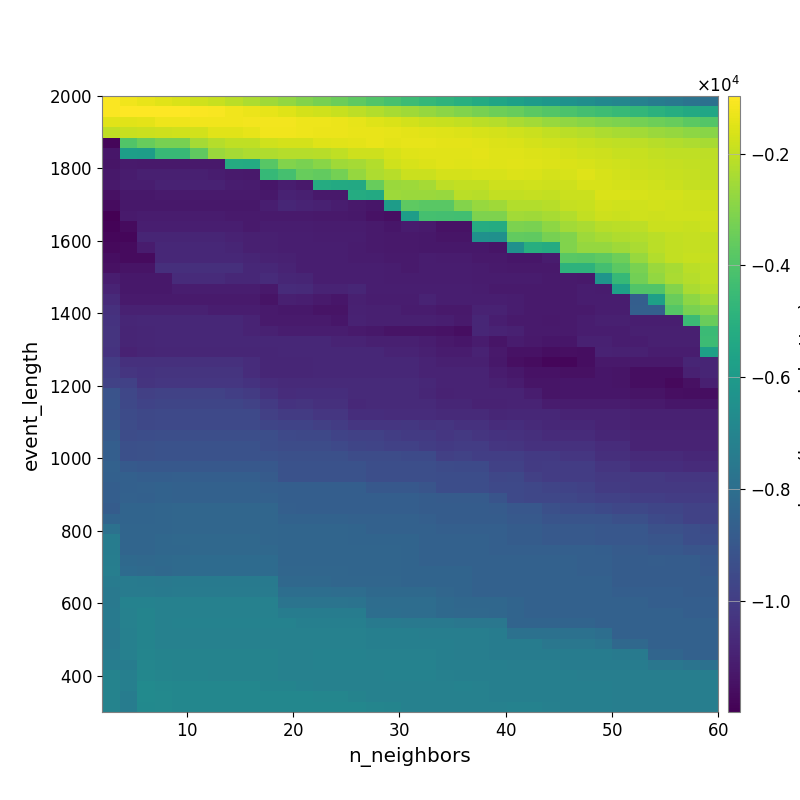

Source data for this figure (header and first rows):
-1.033706608689141603e+03, -1.187869030866278990e+03, -1.323232860114489085e+03, -1.465035760528292258e+03, -1.609491718077439373e+03, -1.750224465809661297e+03, -1.910832099123320859e+03, -2.090896653962342043e+03, -2.306505680314652182e+03, -2.529789592286391780e+03, -2.767238269232285802e+03, -3.018262911709205582e+03, -3.212318857757883052e+03, -3.464700210022307601e+03, -3.710017900623136939e+03, -3.950184752210639999e+03, -4.186665474456898664e+03, -4.421222680267508622e+03, -4.636521764014109976e+03, -4.833653579789821379e+03, -5.019701024310419598e+03, -5.272872352027587112e+03, -5.522300250447398867e+03, -5.721701262179826699e+03
-1.042583430274327611e+03, -9.920828458988122520e+02, -9.914293232106336973e+02, -9.705277059323304911e+02, -9.936367904600151633e+02, -1.035616856083786161e+03, -1.099352062708439234e+03, -1.192236217652672849e+03, -1.293011644765305846e+03, -1.386345707969946261e+03, -1.492740323214213049e+03, -1.660734040396824184e+03, -1.778676787940733675e+03, -1.899928883886757603e+03, -2.048463313803727942e+03, -2.261573684752328973e+03, -2.407754531100501936e+03, -2.561668717724081489e+03, -2.722054909678806780e+03, -2.883507735294625490e+03, -3.069875153235703237e+03, -3.219738602790385357e+03, -3.385738967670209604e+03, -3.540640181324597961e+03
-1.473932640090214818e+03, -1.462425120975126219e+03, -1.431493766127588515e+03, -1.247563688455956026e+03, -1.270781834692655366e+03, -1.212553217493281181e+03, -1.214494282663884860e+03, -1.208529262564054079e+03, -1.164939727821804581e+03, -1.152317342608563649e+03, -1.159756965965633526e+03, -1.232782179234180148e+03, -1.270110915190455444e+03, -1.311828524108743522e+03, -1.398275222432318515e+03, -1.497745191899979773e+03, -1.593952026886331851e+03, -1.727519783999982337e+03, -1.834434822395910942e+03, -1.894130569267307919e+03, -1.993652743763447234e+03, -2.112323030737527915e+03, -2.207853705440554677e+03, -2.356642479995244685e+03
-2.015974450624098154e+03, -1.911629649731075233e+03, -1.834516201243434580e+03, -1.802204750426942383e+03, -1.781946747282526758e+03, -1.719306212814188257e+03, -1.460768255290356137e+03, -1.446504440797433972e+03, -1.358893161192039997e+03, -1.203001841713640033e+03, -1.216092386335238416e+03, -1.248497953120552665e+03, -1.288494241384648831e+03, -1.282079658948033739e+03, -1.318159391412502600e+03, -1.318056753962835728e+03, -1.370848625919994447e+03, -1.405946733395891442e+03, -1.455960703236262589e+03, -1.501292646892685980e+03, -1.562477134262617483e+03, -1.635025348867201956e+03, -1.694483763592112155e+03, -1.748862398956322522e+03
-1.178864193431422063e+04, -3.949394741696189612e+03, -3.552396506846677767e+03, -3.251956458958355597e+03, -3.251956458958355597e+03, -2.471448549101811295e+03, -2.188621684616824950e+03, -2.032393382566593573e+03, -2.022405888289211589e+03, -1.776463235758024894e+03, -1.691990280113830522e+03, -1.691070108970194269e+03, -1.525839867858588150e+03, -1.487071413194814795e+03, -1.418183177031472042e+03, -1.348591059073750330e+03, -1.437029492721784436e+03, -1.358881513783438550e+03, -1.363362675118121160e+03, -1.412081722083635668e+03, -1.421668292105008732e+03, -1.462671316668501959e+03, -1.543722340442860059e+03, -1.575916922256792532e+03
-1.134155893803940671e+04, -5.811930503541240796e+03, -5.854649340596878574e+03, -4.552198311075997481e+03, -4.552198311075997481e+03, -3.677725607321515326e+03, -2.645783358897345352e+03, -2.434452501721890258e+03, -2.312728629468154850e+03, -2.268074383815883721e+03, -2.179965052283848308e+03, -2.217156939226056238e+03, -2.168584787821856935e+03, -2.004385764265756052e+03, -1.803726123120844704e+03, -1.793284045449732503e+03, -1.628321773001804559e+03, -1.514642194522135696e+03, -1.476816364652783932e+03, -1.483947605120082926e+03, -1.464360129868917511e+03, -1.444000703042384657e+03, -1.509030854756292911e+03, -1.495526497722670911e+03
-1.135859144341887441e+04, -1.118655900138950892e+04, -1.123811956307442597e+04, -1.123811956307442597e+04, -1.123811956307442597e+04, -1.123811956307442597e+04, -1.123811956307442597e+04, -5.191024075604372229e+03, -5.271173815359160471e+03, -3.827436734550882647e+03, -3.060007684923489705e+03, -3.191661661599257059e+03, -2.932183927722112458e+03, -2.561516929777837049e+03, -2.442247189242433706e+03, -2.229266055618407790e+03, -1.754217605029438573e+03, -1.620818530699826852e+03, -1.545390505132569615e+03, -1.471301843500914856e+03, -1.494041957206454526e+03, -1.469479183216488764e+03, -1.514106890747669922e+03, -1.462674660171109963e+03
-1.125999357386341762e+04, -1.116445569217021330e+04, -1.101186293259917147e+04, -1.101186293259917147e+04, -1.101186293259917147e+04, -1.101186293259917147e+04, -1.110365430010035197e+04, -1.118170293658597075e+04, -1.124544597429481837e+04, -4.593670897731261903e+03, -4.202604935976176421e+03, -3.514121857258612636e+03, -3.600592169751338588e+03, -3.282752775869221750e+03, -2.731138972812168049e+03, -2.321176299738369835e+03, -2.166171532675592061e+03, -1.857552130246100887e+03, -1.845364776862741792e+03, -1.671424243901488126e+03, -1.695932210212797600e+03, -1.634315531908836647e+03, -1.633363216961516855e+03, -1.570545257415989454e+03
-1.122492545166923992e+04, -1.111471018166706017e+04, -1.111471018166706017e+04, -1.094277544940474945e+04, -1.094277544940474945e+04, -1.094277544940474945e+04, -1.094277544940474945e+04, -1.111818817834266338e+04, -1.113338034113316462e+04, -1.131372856978401614e+04, -1.109513267371962684e+04, -1.125794128578464188e+04, -5.228208973372438777e+03, -5.304862231399725715e+03, -5.344918741966505877e+03, -3.515935170996122906e+03, -2.647227704161331985e+03, -2.585570094582924867e+03, -2.460875228183079344e+03, -2.059698062411161118e+03, -1.988606939432453828e+03, -2.003612673431003941e+03, -1.817805846177926469e+03, -1.789583948143002317e+03
-1.150970280846473543e+04, -1.127321493115036355e+04, -1.126615430781744544e+04, -1.117979147794685741e+04, -1.117979147794685741e+04, -1.117979147794685741e+04, -1.117979147794685741e+04, -1.117979147794685741e+04, -1.118865344740855653e+04, -1.127720815653600403e+04, -1.095452157948289823e+04, -1.102322566470210404e+04, -1.121860394824458308e+04, -1.121860394824458308e+04, -5.194572858876596911e+03, -5.283576281630591438e+03, -2.605897342812580973e+03, -2.627595066143808708e+03, -2.647610331295805736e+03, -2.668684081320544465e+03, -2.114109398610070457e+03, -2.136962236869949265e+03, -1.980510355848334029e+03, -1.972719931687026474e+03
-1.161408986297247429e+04, -1.127321493115036355e+04, -1.126615430781744544e+04, -1.126615430781744544e+04, -1.126615430781744544e+04, -1.126615430781744544e+04, -1.126615430781744544e+04, -1.126615430781744544e+04, -1.126615430781744544e+04, -1.108084691389963518e+04, -1.081617499805078660e+04, -1.088543732909819482e+04, -1.098918542159704157e+04, -1.110930559958715821e+04, -1.122295185344438141e+04, -1.134427733005594564e+04, -5.904063628142629568e+03, -3.705495532055364947e+03, -3.771484336412650009e+03, -3.771484336412650009e+03, -3.030124273843088304e+03, -2.682940689695542460e+03, -2.523387955957703525e+03, -2.251873240501429336e+03
-1.199029055243025505e+04, -1.118471020465565925e+04, -1.113802750953093710e+04, -1.113802750953093710e+04, -1.113802750953093710e+04, -1.113802750953093710e+04, -1.113802750953093710e+04, -1.118089052822576014e+04, -1.118089052822576014e+04, -1.117979147794685741e+04, -1.117979147794685741e+04, -1.117979147794685741e+04, -1.124984568294323981e+04, -1.124984568294323981e+04, -1.129235070363230079e+04, -1.145205157376290481e+04, -1.155852156228403328e+04, -5.864741352309231843e+03, -4.202318645043889774e+03, -4.269639218746609913e+03, -4.307441569142779372e+03, -3.080578505687893085e+03, -3.112845413012579229e+03, -2.510115413869064923e+03
-1.186692003764777837e+04, -1.167420777938540959e+04, -1.107208412274415969e+04, -1.107208412274415969e+04, -1.107208412274415969e+04, -1.107208412274415969e+04, -1.107208412274415969e+04, -1.107208412274415969e+04, -1.118863788616763668e+04, -1.110218350182972245e+04, -1.109594290056002137e+04, -1.109594290056002137e+04, -1.116650475305410873e+04, -1.116650475305410873e+04, -1.116650475305410873e+04, -1.120845120789012981e+04, -1.130936935223854744e+04, -1.116792817565615042e+04, -1.118688846810359610e+04, -1.146059332458026074e+04, -1.146059332458026074e+04, -5.187141595829340076e+03, -5.225360824689802939e+03, -3.154077686805160738e+03
-1.178383746722176147e+04, -1.178383746722176147e+04, -1.085547559418244236e+04, -1.085547559418244236e+04, -1.085547559418244236e+04, -1.085547559418244236e+04, -1.085547559418244236e+04, -1.094588828198289411e+04, -1.101763573996745436e+04, -1.100976486436679988e+04, -1.105001527033566526e+04, -1.105001527033566526e+04, -1.109594290056002137e+04, -1.109594290056002137e+04, -1.109594290056002137e+04, -1.120845120789012981e+04, -1.121863138566682937e+04, -1.121863138566682937e+04, -1.129828196342496267e+04, -1.138034780345997387e+04, -1.138034780345997387e+04, -6.396586158691634409e+03, -6.444718853895932625e+03, -3.619790724534610035e+03
-1.169865635906724310e+04, -1.168128999760616716e+04, -1.113544025155066811e+04, -1.074197084628390621e+04, -1.074197084628390621e+04, -1.074197084628390621e+04, -1.074197084628390621e+04, -1.083212571575336915e+04, -1.101763573996745436e+04, -1.101763573996745436e+04, -1.105512723387438200e+04, -1.105512723387438200e+04, -1.105512723387438200e+04, -1.105512723387438200e+04, -1.113802750953093710e+04, -1.118155099196616902e+04, -1.122798197958510355e+04, -1.122798197958510355e+04, -1.129828196342496267e+04, -1.129828196342496267e+04, -1.129828196342496267e+04, -1.129828196342496267e+04, -1.135945073249973029e+04, -6.408292194359159112e+03
-1.158482504247098223e+04, -1.168128999760616716e+04, -1.166048826007863499e+04, -1.074197084628390621e+04, -1.074197084628390621e+04, -1.074197084628390621e+04, -1.074197084628390621e+04, -1.074197084628390621e+04, -1.085547559418244236e+04, -1.092774236663559532e+04, -1.097396804063432501e+04, -1.106313357689348959e+04, -1.106313357689348959e+04, -1.106313357689348959e+04, -1.114523893738290826e+04, -1.113802750953093710e+04, -1.118089052822576014e+04, -1.118089052822576014e+04, -1.109594290056002137e+04, -1.113859784027950991e+04, -1.113859784027950991e+04, -1.121863138566682937e+04, -1.121863138566682937e+04, -1.130164564937760770e+04
-1.150162981933747869e+04, -1.142225014371585348e+04, -1.142225014371585348e+04, -1.052009087490635648e+04, -1.052009087490635648e+04, -1.052009087490635648e+04, -1.052009087490635648e+04, -1.052009087490635648e+04, -1.074680451449781503e+04, -1.074680451449781503e+04, -1.090085317682402274e+04, -1.106313357689348959e+04, -1.106313357689348959e+04, -1.106313357689348959e+04, -1.106313357689348959e+04, -1.106313357689348959e+04, -1.109872171397862076e+04, -1.118089052822576014e+04, -1.109594290056002137e+04, -1.109594290056002137e+04, -1.109594290056002137e+04, -1.116650475305410873e+04, -1.120845120789012981e+04, -1.121863138566682937e+04
-1.110523705355986203e+04, -1.129923957338283435e+04, -1.129923957338283435e+04, -1.129923957338283435e+04, -1.064831033777105949e+04, -1.064831033777105949e+04, -1.064831033777105949e+04, -1.076459012675417762e+04, -1.076459012675417762e+04, -1.063412580687520312e+04, -1.078828310626042548e+04, -1.086125587288541283e+04, -1.106313357689348959e+04, -1.106313357689348959e+04, -1.106313357689348959e+04, -1.106313357689348959e+04, -1.109872171397862076e+04, -1.109872171397862076e+04, -1.109872171397862076e+04, -1.109872171397862076e+04, -1.109872171397862076e+04, -1.116650475305410873e+04, -1.116650475305410873e+04, -1.116650475305410873e+04
-1.089191389550793974e+04, -1.129923957338283435e+04, -1.129923957338283435e+04, -1.129923957338283435e+04, -1.109587108551796518e+04, -1.109587108551796518e+04, -1.109587108551796518e+04, -1.109587108551796518e+04, -1.109587108551796518e+04, -1.121778610450361521e+04, -1.063384718787158999e+04, -1.068000976582443582e+04, -1.090792312236243561e+04, -1.090792312236243561e+04, -1.078928927804056002e+04, -1.106313357689348959e+04, -1.106313357689348959e+04, -1.106313357689348959e+04, -1.106313357689348959e+04, -1.105512723387438200e+04, -1.105512723387438200e+04, -1.109872171397862076e+04, -1.118089052822576014e+04, -1.118089052822576014e+04
-1.068427198093113657e+04, -1.120043510978990344e+04, -1.120625107996406950e+04, -1.120625107996406950e+04, -1.120625107996406950e+04, -1.120625107996406950e+04, -1.120625107996406950e+04, -1.120625107996406950e+04, -1.120625107996406950e+04, -1.142311981952027600e+04, -1.103175493324225681e+04, -1.107794799187159697e+04, -1.119571210144363795e+04, -1.131812068925688072e+04, -1.100604293059241900e+04, -1.112215211449613707e+04, -1.112215211449613707e+04, -1.112215211449613707e+04, -1.090085317682402274e+04, -1.105512723387438200e+04, -1.105512723387438200e+04, -1.105512723387438200e+04, -1.105512723387438200e+04, -1.109872171397862076e+04
-1.044339041177262698e+04, -1.098648317381794732e+04, -1.098946612221272881e+04, -1.098946612221272881e+04, -1.098946612221272881e+04, -1.098946612221272881e+04, -1.111698816153447478e+04, -1.111698816153447478e+04, -1.110368473370272477e+04, -1.119719314890759597e+04, -1.129923957338283435e+04, -1.129923957338283435e+04, -1.142225014371585348e+04, -1.142225014371585348e+04, -1.099847068664191102e+04, -1.103510905784660281e+04, -1.103510905784660281e+04, -1.115455866481920748e+04, -1.115455866481920748e+04, -1.123121533448277478e+04, -1.123121533448277478e+04, -1.095146248393381211e+04, -1.095146248393381211e+04, -1.109872171397862076e+04
-1.036778657112816472e+04, -1.080031128769994575e+04, -1.078410220324612419e+04, -1.078410220324612419e+04, -1.078410220324612419e+04, -1.078410220324612419e+04, -1.078410220324612419e+04, -1.078410220324612419e+04, -1.091120222046750314e+04, -1.119719314890759597e+04, -1.119719314890759597e+04, -1.119719314890759597e+04, -1.119719314890759597e+04, -1.132034384743348710e+04, -1.094508977630718618e+04, -1.103106954481994035e+04, -1.103106954481994035e+04, -1.103106954481994035e+04, -1.103106954481994035e+04, -1.107725193936024698e+04, -1.119936522589251399e+04, -1.079374925891734165e+04, -1.107070279843532626e+04, -1.118471020465565925e+04
-1.033505203357194114e+04, -1.084967892116363328e+04, -1.081635223278552803e+04, -1.078410220324612419e+04, -1.078410220324612419e+04, -1.078410220324612419e+04, -1.078410220324612419e+04, -1.078410220324612419e+04, -1.091120222046750314e+04, -1.098581520452749101e+04, -1.110368473370272477e+04, -1.110368473370272477e+04, -1.110368473370272477e+04, -1.110368473370272477e+04, -1.119719314890759597e+04, -1.129923957338283435e+04, -1.142225014371585348e+04, -1.142225014371585348e+04, -1.142225014371585348e+04, -1.144836228301178198e+04, -1.157714232948079734e+04, -1.079374925891734165e+04, -1.088265233272333899e+04, -1.099622928983129350e+04
-1.033505203357194114e+04, -1.086703701981062113e+04, -1.081635223278552803e+04, -1.078410220324612419e+04, -1.078410220324612419e+04, -1.078410220324612419e+04, -1.078410220324612419e+04, -1.078410220324612419e+04, -1.078410220324612419e+04, -1.077162901866116772e+04, -1.077162901866116772e+04, -1.077162901866116772e+04, -1.077162901866116772e+04, -1.089810542004906711e+04, -1.089810542004906711e+04, -1.101637755095170360e+04, -1.101637755095170360e+04, -1.101637755095170360e+04, -1.110368473370272477e+04, -1.122648399985152537e+04, -1.133678625588252908e+04, -1.113882297368541185e+04, -1.136233057072854535e+04, -1.114970808493468940e+04
-1.036297312984523523e+04, -1.092517583962098797e+04, -1.085255231200413073e+04, -1.081635223278552803e+04, -1.081635223278552803e+04, -1.081635223278552803e+04, -1.081635223278552803e+04, -1.081635223278552803e+04, -1.081635223278552803e+04, -1.081635223278552803e+04, -1.078410220324612419e+04, -1.078410220324612419e+04, -1.078410220324612419e+04, -1.077162901866116772e+04, -1.077162901866116772e+04, -1.077162901866116772e+04, -1.089810542004906711e+04, -1.089810542004906711e+04, -1.101637755095170360e+04, -1.113885181528862995e+04, -1.113885181528862995e+04, -1.092541317855082525e+04, -1.123749361523717380e+04, -1.146263709570316678e+04
-1.004879693923619379e+04, -1.046645238351228363e+04, -1.047893491655202706e+04, -1.044218928864546615e+04, -1.044218928864546615e+04, -1.044218928864546615e+04, -1.044218928864546615e+04, -1.044218928864546615e+04, -1.057050897143821021e+04, -1.079169841717183772e+04, -1.081635223278552803e+04, -1.081528382649406558e+04, -1.078410220324612419e+04, -1.078410220324612419e+04, -1.078410220324612419e+04, -1.078410220324612419e+04, -1.077162901866116772e+04, -1.077162901866116772e+04, -1.088971359294598915e+04, -1.101637755095170360e+04, -1.101637755095170360e+04, -1.100069862073698459e+04, -1.129120718139431847e+04, -1.152254454997799075e+04
-9.928740978386185816e+03, -1.028412085891745664e+04, -1.038828488030980407e+04, -1.033707455013079743e+04, -1.033707455013079743e+04, -1.033707455013079743e+04, -1.033707455013079743e+04, -1.033707455013079743e+04, -1.057050897143821021e+04, -1.079169841717183772e+04, -1.079169841717183772e+04, -1.078695177398189662e+04, -1.075160173679250693e+04, -1.075160173679250693e+04, -1.075160173679250693e+04, -1.078410220324612419e+04, -1.078410220324612419e+04, -1.078410220324612419e+04, -1.090376490429463047e+04, -1.088971359294598915e+04, -1.088971359294598915e+04, -1.088971359294598915e+04, -1.113885181528862995e+04, -1.126870508858244284e+04
-9.809424526916132891e+03, -9.876061506112464485e+03, -1.032069138370928522e+04, -1.024683055053139105e+04, -1.024683055053139105e+04, -1.024683055053139105e+04, -1.024683055053139105e+04, -1.024683055053139105e+04, -1.037990012476641095e+04, -1.060176438517089082e+04, -1.066143027131965391e+04, -1.066143027131965391e+04, -1.066143027131965391e+04, -1.066143027131965391e+04, -1.066143027131965391e+04, -1.068722067373210848e+04, -1.065821427540782861e+04, -1.065821427540782861e+04, -1.077770179526011998e+04, -1.088971359294598915e+04, -1.088971359294598915e+04, -1.088971359294598915e+04, -1.101171159962037746e+04, -1.114119526943587334e+04
-9.159479768349992810e+03, -9.633521062090128908e+03, -9.907981469547270535e+03, -9.823393931983200673e+03, -9.823393931983200673e+03, -9.823393931983200673e+03, -9.823393931983200673e+03, -9.958818276072770459e+03, -1.005874094663552933e+04, -1.038156763343163220e+04, -1.057170522875597635e+04, -1.053340404712676354e+04, -1.053340404712676354e+04, -1.053340404712676354e+04, -1.066143027131965391e+04, -1.068722067373210848e+04, -1.068759966367120069e+04, -1.068759966367120069e+04, -1.080733633796069262e+04, -1.092027201619908919e+04, -1.088971359294598915e+04, -1.088971359294598915e+04, -1.088971359294598915e+04, -1.088971359294598915e+04
-9.129727650703604013e+03, -9.606657709356410123e+03, -9.764100509213243640e+03, -9.702964560203588917e+03, -9.702964560203588917e+03, -9.702964560203588917e+03, -9.702964560203588917e+03, -9.702964560203588917e+03, -9.806197854840993386e+03, -1.012365452903303594e+04, -1.039074219871163587e+04, -1.034375423765677624e+04, -1.047893491655202706e+04, -1.047893491655202706e+04, -1.070048142898729930e+04, -1.066143027131965391e+04, -1.068722067373210848e+04, -1.068722067373210848e+04, -1.068722067373210848e+04, -1.081528382649406558e+04, -1.081528382649406558e+04, -1.092027201619908919e+04, -1.092027201619908919e+04, -1.088971359294598915e+04
-9.173780592085829994e+03, -9.469069265417347196e+03, -9.599168269967847664e+03, -9.542009663347967944e+03, -9.542009663347967944e+03, -9.542009663347967944e+03, -9.542009663347967944e+03, -9.542009663347967944e+03, -9.542009663347967944e+03, -9.896311043582732964e+03, -1.009325871429870494e+04, -1.009325871429870494e+04, -1.023030196379322661e+04, -1.023030196379322661e+04, -1.055764409880348649e+04, -1.055764409880348649e+04, -1.060601757765752154e+04, -1.060601757765752154e+04, -1.060601757765752154e+04, -1.068759966367120069e+04, -1.068759966367120069e+04, -1.067491076405592867e+04, -1.080198067803404228e+04, -1.077162901866116772e+04
-9.081874268672891048e+03, -9.449794749599079296e+03, -9.599168269967847664e+03, -9.542009663347967944e+03, -9.542009663347967944e+03, -9.542009663347967944e+03, -9.542009663347967944e+03, -9.542009663347967944e+03, -9.542009663347967944e+03, -9.674843558651309650e+03, -9.782754115262070627e+03, -9.782754115262070627e+03, -9.919412378604589321e+03, -1.002263360864377501e+04, -1.024203341240088957e+04, -1.024203341240088957e+04, -1.024203341240088957e+04, -1.019190112454900736e+04, -1.032053229979245407e+04, -1.028221977275775680e+04, -1.040460094549236783e+04, -1.040460094549236783e+04, -1.058657140561462256e+04, -1.055600504228106001e+04
-8.857337354215876985e+03, -9.449794749599079296e+03, -9.401084346574107258e+03, -9.357725115270030074e+03, -9.357725115270030074e+03, -9.357725115270030074e+03, -9.357725115270030074e+03, -9.357725115270030074e+03, -9.357725115270030074e+03, -9.357725115270030074e+03, -9.542009663347967944e+03, -9.621717731448166887e+03, -9.621717731448166887e+03, -9.754990242990355910e+03, -9.871324149846868750e+03, -9.871324149846868750e+03, -1.000792002544480602e+04, -1.011079682829484955e+04, -1.011079682829484955e+04, -1.024203341240088957e+04, -1.015436162133018115e+04, -1.028221977275775680e+04, -1.037573052444107452e+04, -1.040081263131578089e+04
-8.697562024413689869e+03, -9.310092282770685415e+03, -9.263666225536584534e+03, -9.223467695399232980e+03, -9.223467695399232980e+03, -9.223467695399232980e+03, -9.223467695399232980e+03, -9.223467695399232980e+03, -9.223467695399232980e+03, -9.357725115270030074e+03, -9.448355421104610286e+03, -9.448355421104610286e+03, -9.448355421104610286e+03, -9.553348292607915937e+03, -9.669471063603701623e+03, -9.745048692546828534e+03, -9.871324149846868750e+03, -9.871324149846868750e+03, -9.974150472306184383e+03, -1.011079682829484955e+04, -1.002744005285353887e+04, -1.002744005285353887e+04, -1.024813864075376659e+04, -1.027344065631512422e+04
-8.697562024413689869e+03, -9.310092282770685415e+03, -9.263666225536584534e+03, -9.223467695399232980e+03, -9.223467695399232980e+03, -9.223467695399232980e+03, -9.223467695399232980e+03, -9.223467695399232980e+03, -9.223467695399232980e+03, -9.223467695399232980e+03, -9.314412295884101695e+03, -9.314412295884101695e+03, -9.314412295884101695e+03, -9.314412295884101695e+03, -9.430878729975624083e+03, -9.430878729975624083e+03, -9.430878729975624083e+03, -9.535012322992115514e+03, -9.535012322992115514e+03, -9.913354667846353550e+03, -9.825646213560507022e+03, -9.929589398071668256e+03, -9.929589398071668256e+03, -9.929589398071668256e+03
-8.578274313138281286e+03, -8.871696645732696197e+03, -8.976378844222308544e+03, -8.938631556933700267e+03, -8.938631556933700267e+03, -8.950273015431030217e+03, -8.950273015431030217e+03, -8.950273015431030217e+03, -8.950273015431030217e+03, -8.950273015431030217e+03, -9.223467695399232980e+03, -9.223467695399232980e+03, -9.223467695399232980e+03, -9.223467695399232980e+03, -9.223467695399232980e+03, -9.339298584015252345e+03, -9.339298584015252345e+03, -9.339298584015252345e+03, -9.339298584015252345e+03, -9.489559085721402880e+03, -9.530775777168588320e+03, -9.530775777168588320e+03, -9.863118866142822299e+03, -9.863118866142822299e+03
-8.607400223583787010e+03, -8.592159673787300562e+03, -8.700796144920443112e+03, -8.679313770944085263e+03, -8.669479746528970281e+03, -8.682754999047183446e+03, -8.682754999047183446e+03, -8.682754999047183446e+03, -8.682754999047183446e+03, -8.818455569125622787e+03, -9.223467695399232980e+03, -9.223467695399232980e+03, -9.223467695399232980e+03, -9.223467695399232980e+03, -9.223467695399232980e+03, -9.339298584015252345e+03, -9.339298584015252345e+03, -9.339298584015252345e+03, -9.339298584015252345e+03, -9.385907774683037132e+03, -9.385907774683037132e+03, -9.385907774683037132e+03, -9.651922549403851008e+03, -9.602310677669287543e+03
-8.705316081563056287e+03, -8.592159673787300562e+03, -8.561915148280588255e+03, -8.512457087579563449e+03, -8.551211115613827133e+03, -8.551211115613827133e+03, -8.551211115613827133e+03, -8.551211115613827133e+03, -8.551211115613827133e+03, -8.669479746528970281e+03, -8.682754999047183446e+03, -8.682754999047183446e+03, -8.682754999047183446e+03, -8.682754999047183446e+03, -8.682754999047183446e+03, -8.950273015431030217e+03, -8.950273015431030217e+03, -8.950273015431030217e+03, -9.065218552264701430e+03, -9.385907774683037132e+03, -9.385907774683037132e+03, -9.385907774683037132e+03, -9.549274379431706620e+03, -9.549274379431706620e+03
-8.705316081563056287e+03, -8.576255635324161631e+03, -8.592159673787300562e+03, -8.512457087579563449e+03, -8.551211115613827133e+03, -8.551211115613827133e+03, -8.551211115613827133e+03, -8.551211115613827133e+03, -8.551211115613827133e+03, -8.551211115613827133e+03, -8.682754999047183446e+03, -8.682754999047183446e+03, -8.682754999047183446e+03, -8.682754999047183446e+03, -8.682754999047183446e+03, -8.682754999047183446e+03, -8.682754999047183446e+03, -8.682754999047183446e+03, -8.797281682039198131e+03, -8.846616310410001461e+03, -8.846616310410001461e+03, -8.846616310410001461e+03, -9.140935564611943846e+03, -9.549274379431706620e+03
-8.799513626620393552e+03, -8.453539302869532548e+03, -8.446847661169478670e+03, -8.394106278482600828e+03, -8.361054822332276672e+03, -8.361054822332276672e+03, -8.361054822332276672e+03, -8.361054822332276672e+03, -8.361054822332276672e+03, -8.361054822332276672e+03, -8.669479746528970281e+03, -8.682754999047183446e+03, -8.682754999047183446e+03, -8.682754999047183446e+03, -8.682754999047183446e+03, -8.682754999047183446e+03, -8.682754999047183446e+03, -8.682754999047183446e+03, -8.797281682039198131e+03, -8.797281682039198131e+03, -8.797281682039198131e+03, -8.797281682039198131e+03, -8.846616310410001461e+03, -8.981868435708371180e+03
-8.425214796868762278e+03, -8.423169944813813345e+03, -8.446847661169478670e+03, -8.394106278482600828e+03, -8.361054822332276672e+03, -8.361054822332276672e+03, -8.361054822332276672e+03, -8.361054822332276672e+03, -8.361054822332276672e+03, -8.361054822332276672e+03, -8.533242459226277788e+03, -8.533242459226277788e+03, -8.533242459226277788e+03, -8.533242459226277788e+03, -8.547612874907948935e+03, -8.547612874907948935e+03, -8.547612874907948935e+03, -8.547612874907948935e+03, -8.661808064024846317e+03, -8.797281682039198131e+03, -8.797281682039198131e+03, -8.797281682039198131e+03, -8.797281682039198131e+03, -8.933292382317358715e+03
-7.879449028611368703e+03, -8.374442612520162584e+03, -8.396974222313989230e+03, -8.394106278482600828e+03, -8.361054822332276672e+03, -8.361054822332276672e+03, -8.361054822332276672e+03, -8.361054822332276672e+03, -8.361054822332276672e+03, -8.361054822332276672e+03, -8.415358552584179051e+03, -8.415358552584179051e+03, -8.415358552584179051e+03, -8.415358552584179051e+03, -8.431438011713098604e+03, -8.547612874907948935e+03, -8.547612874907948935e+03, -8.547612874907948935e+03, -8.547612874907948935e+03, -8.661808064024846317e+03, -8.661808064024846317e+03, -8.661808064024846317e+03, -8.661808064024846317e+03, -8.797281682039198131e+03
-7.343750502234777741e+03, -8.374442612520162584e+03, -8.396974222313989230e+03, -8.331000500701764395e+03, -8.288242693252102981e+03, -8.288242693252102981e+03, -8.288242693252102981e+03, -8.288242693252102981e+03, -8.288242693252102981e+03, -8.361054822332276672e+03, -8.415358552584179051e+03, -8.415358552584179051e+03, -8.415358552584179051e+03, -8.415358552584179051e+03, -8.431438011713098604e+03, -8.431438011713098604e+03, -8.431438011713098604e+03, -8.431438011713098604e+03, -8.547612874907948935e+03, -8.547612874907948935e+03, -8.547612874907948935e+03, -8.547612874907948935e+03, -8.661808064024846317e+03, -8.797281682039198131e+03
-7.343750502234777741e+03, -8.374442612520162584e+03, -8.396974222313989230e+03, -8.331000500701764395e+03, -8.301294240653818633e+03, -8.288242693252102981e+03, -8.288242693252102981e+03, -8.288242693252102981e+03, -8.288242693252102981e+03, -8.288242693252102981e+03, -8.415358552584179051e+03, -8.415358552584179051e+03, -8.415358552584179051e+03, -8.415358552584179051e+03, -8.415358552584179051e+03, -8.415358552584179051e+03, -8.415358552584179051e+03, -8.431438011713098604e+03, -8.547612874907948935e+03, -8.547612874907948935e+03, -8.547612874907948935e+03, -8.547612874907948935e+03, -8.661808064024846317e+03, -8.661808064024846317e+03
-7.335790849980579878e+03, -8.218591670774010709e+03, -8.251525172623267281e+03, -8.218174444142221546e+03, -8.163783549226704054e+03, -8.152281225104009536e+03, -8.152281225104009536e+03, -8.152281225104009536e+03, -8.152281225104009536e+03, -8.152281225104009536e+03, -8.415358552584179051e+03, -8.415358552584179051e+03, -8.415358552584179051e+03, -8.415358552584179051e+03, -8.415358552584179051e+03, -8.415358552584179051e+03, -8.415358552584179051e+03, -8.431438011713098604e+03, -8.547612874907948935e+03, -8.547612874907948935e+03, -8.547612874907948935e+03, -8.547612874907948935e+03, -8.547612874907948935e+03, -8.547612874907948935e+03
-7.292084032074512834e+03, -8.139404727951811765e+03, -8.167175756674441800e+03, -8.251569708095286842e+03, -8.163783549226704054e+03, -8.152281225104009536e+03, -8.152281225104009536e+03, -8.152281225104009536e+03, -8.152281225104009536e+03, -8.152281225104009536e+03, -8.340754517844155998e+03, -8.340754517844155998e+03, -8.340754517844155998e+03, -8.340754517844155998e+03, -8.415358552584179051e+03, -8.415358552584179051e+03, -8.415358552584179051e+03, -8.431438011713098604e+03, -8.431438011713098604e+03, -8.431438011713098604e+03, -8.431438011713098604e+03, -8.547612874907948935e+03, -8.547612874907948935e+03, -8.547612874907948935e+03
-7.418362552325864272e+03, -7.387935465183571068e+03, -7.443054905501884605e+03, -7.536557188508391846e+03, -7.486026168691453677e+03, -7.482988994196881322e+03, -7.482988994196881322e+03, -7.482988994196881322e+03, -7.482988994196881322e+03, -7.482988994196881322e+03, -8.288242693252102981e+03, -8.288242693252102981e+03, -8.288242693252102981e+03, -8.340754517844155998e+03, -8.340754517844155998e+03, -8.340754517844155998e+03, -8.340754517844155998e+03, -8.431438011713098604e+03, -8.431438011713098604e+03, -8.431438011713098604e+03, -8.431438011713098604e+03, -8.547612874907948935e+03, -8.547612874907948935e+03, -8.547612874907948935e+03
-7.516999554191537754e+03, -7.399858386010143477e+03, -7.400706300136456775e+03, -7.433197449667683031e+03, -7.409024674353082446e+03, -7.407617509156189044e+03, -7.407617509156189044e+03, -7.407617509156189044e+03, -7.407617509156189044e+03, -7.407617509156189044e+03, -8.017044038057489161e+03, -8.017044038057489161e+03, -8.017044038057489161e+03, -8.070799824118412289e+03, -8.070799824118412289e+03, -8.205508773226933044e+03, -8.205508773226933044e+03, -8.205508773226933044e+03, -8.205508773226933044e+03, -8.340754517844155998e+03, -8.431438011713098604e+03, -8.547612874907948935e+03, -8.547612874907948935e+03, -8.547612874907948935e+03
-7.516999554191537754e+03, -7.107415543190421886e+03, -7.112638647498586579e+03, -7.150165600807339615e+03, -7.142936341390804046e+03, -7.144656700367068879e+03, -7.144656700367068879e+03, -7.144656700367068879e+03, -7.144656700367068879e+03, -7.144656700367068879e+03, -7.748593292741126788e+03, -7.748593292741126788e+03, -7.748593292741126788e+03, -7.748593292741126788e+03, -7.803549629767308943e+03, -8.070842794606643110e+03, -8.070842794606643110e+03, -8.070842794606643110e+03, -8.070842794606643110e+03, -8.205508773226933044e+03, -8.297894191865665562e+03, -8.297894191865665562e+03, -8.297894191865665562e+03, -8.431438011713098604e+03
-7.504646929769625785e+03, -7.163045231754119413e+03, -7.030278028242079017e+03, -7.147307148455232891e+03, -7.142936341390804046e+03, -7.144656700367068879e+03, -7.144656700367068879e+03, -7.144656700367068879e+03, -7.144656700367068879e+03, -7.144656700367068879e+03, -7.351337215498865589e+03, -7.351337215498865589e+03, -7.351337215498865589e+03, -7.351337215498865589e+03, -7.351337215498865589e+03, -8.016908921755188203e+03, -8.016908921755188203e+03, -8.070842794606643110e+03, -8.070842794606643110e+03, -8.205508773226933044e+03, -8.280474987396977667e+03, -8.280474987396977667e+03, -8.297894191865665562e+03, -8.431438011713098604e+03
-7.504646929769625785e+03, -7.135763906082268477e+03, -7.030278028242079017e+03, -7.147307148455232891e+03, -7.112943413870600125e+03, -7.124435064714573855e+03, -7.124435064714573855e+03, -7.124435064714573855e+03, -7.124435064714573855e+03, -7.124435064714573855e+03, -7.124435064714573855e+03, -7.220495041294924704e+03, -7.220495041294924704e+03, -7.220495041294924704e+03, -7.220495041294924704e+03, -7.482868431984887138e+03, -7.482868431984887138e+03, -7.539010110427913787e+03, -7.539010110427913787e+03, -7.539010110427913787e+03, -7.615148957379010426e+03, -7.615148957379010426e+03, -7.638417821806082429e+03, -8.431438011713098604e+03
-7.535743837730228734e+03, -7.208749594760375658e+03, -7.024568178323766006e+03, -7.147307148455232891e+03, -7.129314626441387190e+03, -7.130386064473692386e+03, -7.132491968575280225e+03, -7.132491968575280225e+03, -7.132491968575280225e+03, -7.132491968575280225e+03, -7.132491968575280225e+03, -7.144656700367068879e+03, -7.144656700367068879e+03, -7.144656700367068879e+03, -7.144656700367068879e+03, -7.220495041294924704e+03, -7.220495041294924704e+03, -7.220495041294924704e+03, -7.277712063930646764e+03, -7.277712063930646764e+03, -7.277712063930646764e+03, -7.277712063930646764e+03, -7.354250584743153013e+03, -7.878890126090844205e+03
-7.535743837730228734e+03, -7.208749594760375658e+03, -7.024568178323766006e+03, -7.147307148455232891e+03, -7.129314626441387190e+03, -7.130386064473692386e+03, -7.132491968575280225e+03, -7.132491968575280225e+03, -7.132491968575280225e+03, -7.132491968575280225e+03, -7.132491968575280225e+03, -7.144656700367068879e+03, -7.144656700367068879e+03, -7.144656700367068879e+03, -7.144656700367068879e+03, -7.220495041294924704e+03, -7.220495041294924704e+03, -7.220495041294924704e+03, -7.220495041294924704e+03, -7.220495041294924704e+03, -7.277712063930646764e+03, -7.277712063930646764e+03, -7.354250584743153013e+03, -7.354250584743153013e+03
-7.386077847429084613e+03, -7.208749594760375658e+03, -6.956341001817087090e+03, -7.057593385283455063e+03, -7.045787017390602159e+03, -7.050592272939894428e+03, -7.050592272939894428e+03, -7.050592272939894428e+03, -7.050592272939894428e+03, -7.050592272939894428e+03, -7.130386064473692386e+03, -7.132491968575280225e+03, -7.124435064714573855e+03, -7.124435064714573855e+03, -7.124435064714573855e+03, -7.144656700367068879e+03, -7.144656700367068879e+03, -7.144656700367068879e+03, -7.144656700367068879e+03, -7.220495041294924704e+03, -7.277712063930646764e+03, -7.277712063930646764e+03, -7.354250584743153013e+03, -7.354250584743153013e+03
-7.313614695691501765e+03, -7.344999992091635249e+03, -6.918452136978229646e+03, -7.023973563435753931e+03, -7.045787017390602159e+03, -7.050592272939894428e+03, -7.050592272939894428e+03, -7.050592272939894428e+03, -7.050592272939894428e+03, -7.050592272939894428e+03, -7.130386064473692386e+03, -7.132491968575280225e+03, -7.124435064714573855e+03, -7.124435064714573855e+03, -7.124435064714573855e+03, -7.124435064714573855e+03, -7.124435064714573855e+03, -7.124435064714573855e+03, -7.124435064714573855e+03, -7.220495041294924704e+03, -7.220495041294924704e+03, -7.220495041294924704e+03, -7.220495041294924704e+03, -7.277712063930646764e+03
-7.076816128093138104e+03, -7.223501768874323716e+03, -6.870739710034615200e+03, -6.981031120525717597e+03, -7.014534080154204275e+03, -7.020963046708045113e+03, -7.050592272939894428e+03, -7.050592272939894428e+03, -7.050592272939894428e+03, -7.050592272939894428e+03, -7.130386064473692386e+03, -7.132491968575280225e+03, -7.132491968575280225e+03, -7.132491968575280225e+03, -7.132491968575280225e+03, -7.132491968575280225e+03, -7.124435064714573855e+03, -7.124435064714573855e+03, -7.124435064714573855e+03, -7.197999748845632894e+03, -7.220495041294924704e+03, -7.220495041294924704e+03, -7.220495041294924704e+03, -7.220495041294924704e+03
-7.076816128093138104e+03, -7.223501768874323716e+03, -6.719963429562621968e+03, -6.834874945545881019e+03, -6.876101272409461671e+03, -6.886692986086655765e+03, -6.886692986086655765e+03, -6.886692986086655765e+03, -6.886692986086655765e+03, -7.020963046708045113e+03, -7.020963046708045113e+03, -7.101368799052531358e+03, -7.132491968575280225e+03, -7.132491968575280225e+03, -7.132491968575280225e+03, -7.132491968575280225e+03, -7.132491968575280225e+03, -7.132491968575280225e+03, -7.132491968575280225e+03, -7.132491968575280225e+03, -7.124435064714573855e+03, -7.144656700367068879e+03, -7.220495041294924704e+03, -7.220495041294924704e+03
-7.076816128093138104e+03, -7.350493265602074644e+03, -6.719963429562621968e+03, -6.803056730872172011e+03, -6.883836479588950169e+03, -6.886692986086655765e+03, -6.886692986086655765e+03, -6.886692986086655765e+03, -6.886692986086655765e+03, -6.886692986086655765e+03, -6.886692986086655765e+03, -6.893369895054845074e+03, -6.922920295638824427e+03, -6.922920295638824427e+03, -7.054468471866062828e+03, -7.132491968575280225e+03, -7.132491968575280225e+03, -7.132491968575280225e+03, -7.132491968575280225e+03, -7.132491968575280225e+03, -7.132491968575280225e+03, -7.146839297818866726e+03, -7.220080720045219095e+03, -7.220495041294924704e+03
-7.076816128093138104e+03, -7.350493265602074644e+03, -6.747250593317679886e+03, -6.803056730872172011e+03, -6.896594583855401652e+03, -6.886692986086655765e+03, -6.886692986086655765e+03, -6.886692986086655765e+03, -6.886692986086655765e+03, -6.886692986086655765e+03, -6.886692986086655765e+03, -6.886692986086655765e+03, -6.886692986086655765e+03, -6.886692986086655765e+03, -6.893369895054845074e+03, -6.969068553955645257e+03, -7.000886370067561984e+03, -7.132491968575280225e+03, -7.132491968575280225e+03, -7.132491968575280225e+03, -7.132491968575280225e+03, -7.132491968575280225e+03, -7.132491968575280225e+03, -7.124435064714573855e+03
